Run: headless pygame with SDL's dummy video driver; simulated clock (each Clock.tick advances the game by its frame time, no real sleeping); random seed 0; keys injected as events and as key.get_pressed() state; no mouse input.
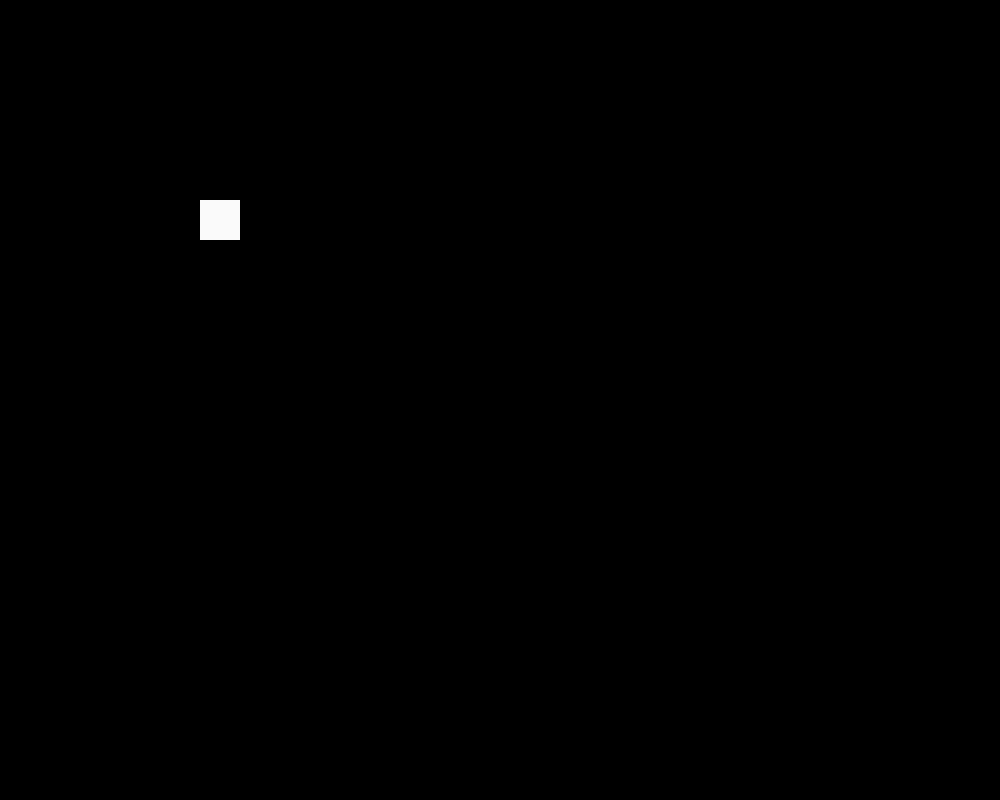
Frame 1 of 4 · flips 1–60 · no input
Frame 2 of 4 · flips 61–180 · tapped SPACE, RETURN · held RIGHT (→), D · screen unchanged from frame 1, image omitted
Frame 3 of 4 · flips 181–300 · held DOWN (↓), S · screen unchanged from frame 2, image omitted
Frame 4 of 4 · flips 301–420 · held LEFT (←), A, UP (↑), W · screen unchanged from frame 3, image omitted

The pygame program that drew these frames:

import random
import pygame as py
screen = py.display.set_mode((1000, 800))  # creates game screen
screen.fill((0,0,0))

class chicken:
    def __init__(self, name):
        self.hunger = 0
        self.name = name
        
    def update(self):
        self.hunger += 5
        if self.hunger <= 30:
            ballin = random.randrange(1, 2)
            if ballin == 1:
                print("bok BOK! says", self.name)
                return 1
            else:
                return 0
    def feed(self):
        self.hunger -= 5
        print(self.name, "went peck peck!")
        
    def pet(self):
        print(self. name, "does some happy chicken noises :) ")
        
    def printinfo(self):
        print("my name is: ", self.name)
        
    def draw(self):
        py.draw.rect(screen, (250, 250, 250), (200, 200, 40, 40))

bob = chicken("bob")
bob.update()

sally = chicken("sally")
sally.feed()

marty = chicken("marty")
marty.pet()

while True:       



    
    screen.fill((0,0,0)) #wipe screen so it doesn't smear
    
    bob.draw()
    py.display.flip()#this actually puts the pixel on the screen
py.quit()
